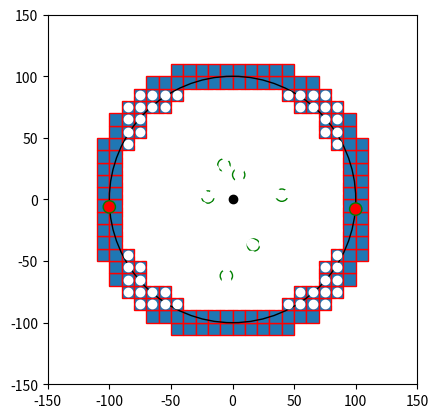

Here is the Python script that generated this plot:

import numpy as np
import matplotlib.pyplot as plt
import matplotlib.patches as mpatches


bounding_box_2=np.array([[ -85, -75, -65, -55, -45, -35, -25, -15, -5, 5, 15, 25, 35, 45, 55, 65, 75, 85, -85, -75, -65, -55, -45, -35, -25, -15, -5, 5, 15, 25, 35, 45, 55, 65, 75, 85, -85, -75, -65, -55, -45, -35, -25, -15, -5, 5, 15, 25, 35, 45, 55, 65, 75, 85, -85, -75, -65, -55, -45, -35, -25, -15, -5, 5, 15, 25, 35, 45, 55, 65, 75, 85, -85, -75, -65, -55, -45, -35, -25, -15, -5, 5, 15, 25, 35, 45, 55, 65, 75, 85, -85, -75, -65, -55, -45, -35, -25, -15, -5, 5, 15, 25, 35, 45, 55, 65, 75, 85, -85, -75, -65, -55, -45, -35, -25, -15, -5, 5, 15, 25, 35, 45, 55, 65, 75, 85, -85, -75, -65, -55, -45, -35, -25, -15, -5, 5, 15, 25, 35, 45, 55, 65, 75, 85, -85, -75, -65, -55, -45, -35, -25, -15, -5, 5, 15, 25, 35, 45, 55, 65, 75, 85, -85, -75, -65, -55, -45, -35, -25, -15, -5, 5, 15, 25, 35, 45, 55, 65, 75, 85, -85, -75, -65, -55, -45, -35, -25, -15, -5, 5, 15, 25, 35, 45, 55, 65, 75, 85, -85, -75, -65, -55, -45, -35, -25, -15, -5, 5, 15, 25, 35, 45, 55, 65, 75, 85, -85, -75, -65, -55, -45, -35, -25, -15, -5, 5, 15, 25, 35, 45, 55, 65, 75, 85, -85, -75, -65, -55, -45, -35, -25, -15, -5, 5, 15, 25, 35, 45, 55, 65, 75, 85, -85, -75, -65, -55, -45, -35, -25, -15, -5, 5, 15, 25, 35, 45, 55, 65, 75, 85, -85, -75, -65, -55, -45, -35, -25, -15, -5, 5, 15, 25, 35, 45, 55, 65, 75, 85, -85, -75, -65, -55, -45, -35, -25, -15, -5, 5, 15, 25, 35, 45, 55, 65, 75, 85, -85, -75, -65, -55, -45, -35, -25, -15, -5, 5, 15, 25, 35, 45, 55, 65, 75, 85 ],[ -85, -85, -85, -85, -85, -85, -85, -85, -85, -85, -85, -85, -85, -85, -85, -85, -85, -85, -75, -75, -75, -75, -75, -75, -75, -75, -75, -75, -75, -75, -75, -75, -75, -75, -75, -75, -65, -65, -65, -65, -65, -65, -65, -65, -65, -65, -65, -65, -65, -65, -65, -65, -65, -65, -55, -55, -55, -55, -55, -55, -55, -55, -55, -55, -55, -55, -55, -55, -55, -55, -55, -55, -45, -45, -45, -45, -45, -45, -45, -45, -45, -45, -45, -45, -45, -45, -45, -45, -45, -45, -35, -35, -35, -35, -35, -35, -35, -35, -35, -35, -35, -35, -35, -35, -35, -35, -35, -35, -25, -25, -25, -25, -25, -25, -25, -25, -25, -25, -25, -25, -25, -25, -25, -25, -25, -25, -15, -15, -15, -15, -15, -15, -15, -15, -15, -15, -15, -15, -15, -15, -15, -15, -15, -15, -5, -5, -5, -5, -5, -5, -5, -5, -5, -5, -5, -5, -5, -5, -5, -5, -5, -5, 5, 5, 5, 5, 5, 5, 5, 5, 5, 5, 5, 5, 5, 5, 5, 5, 5, 5, 15, 15, 15, 15, 15, 15, 15, 15, 15, 15, 15, 15, 15, 15, 15, 15, 15, 15, 25, 25, 25, 25, 25, 25, 25, 25, 25, 25, 25, 25, 25, 25, 25, 25, 25, 25, 35, 35, 35, 35, 35, 35, 35, 35, 35, 35, 35, 35, 35, 35, 35, 35, 35, 35, 45, 45, 45, 45, 45, 45, 45, 45, 45, 45, 45, 45, 45, 45, 45, 45, 45, 45, 55, 55, 55, 55, 55, 55, 55, 55, 55, 55, 55, 55, 55, 55, 55, 55, 55, 55, 65, 65, 65, 65, 65, 65, 65, 65, 65, 65, 65, 65, 65, 65, 65, 65, 65, 65, 75, 75, 75, 75, 75, 75, 75, 75, 75, 75, 75, 75, 75, 75, 75, 75, 75, 75, 85, 85, 85, 85, 85, 85, 85, 85, 85, 85, 85, 85, 85, 85, 85, 85, 85, 85 ]])

bounding_box_3=np.array([[ -45, -35, -25, -15, -5, 5, 15, 25, 35, 45, -65, -55, -45, -35, -25, -15, -5, 5, 15, 25, 35, 45, 55, 65, -75, -65, -55, -45, 45, 55, 65, 75, -85, -75, -65, -55, 55, 65, 75, 85, -95, -85, -75, 75, 85, 95, -95, -85, -75, 75, 85, 95, -105, -95, -85, 85, 95, 105, -105, -95, 95, 105, -105, -95, 95, 105, -105, -95, 95, 105, -105, -95, 95, 105, -105, -95, 95, 105, -105, -95, 95, 105, -105, -95, 95, 105, -105, -95, 95, 105, -105, -95, -85, 85, 95, 105, -95, -85, -75, 75, 85, 95, -95, -85, -75, 75, 85, 95, -85, -75, -65, -55, 55, 65, 75, 85, -75, -65, -55, -45, 45, 55, 65, 75, -65, -55, -45, -35, -25, -15, -5, 5, 15, 25, 35, 45, 55, 65, -45, -35, -25, -15, -5, 5, 15, 25, 35, 45],[ -105, -105, -105, -105, -105, -105, -105, -105, -105, -105, -95, -95, -95, -95, -95, -95, -95, -95, -95, -95, -95, -95, -95, -95, -85, -85, -85, -85, -85, -85, -85, -85, -75, -75, -75, -75, -75, -75, -75, -75, -65, -65, -65, -65, -65, -65, -55, -55, -55, -55, -55, -55, -45, -45, -45, -45, -45, -45, -35, -35, -35, -35, -25, -25, -25, -25, -15, -15, -15, -15, -5, -5, -5, -5, 5, 5, 5, 5, 15, 15, 15, 15, 25, 25, 25, 25, 35, 35, 35, 35, 45, 45, 45, 45, 45, 45, 55, 55, 55, 55, 55, 55, 65, 65, 65, 65, 65, 65, 75, 75, 75, 75, 75, 75, 75, 75, 85, 85, 85, 85, 85, 85, 85, 85, 95, 95, 95, 95, 95, 95, 95, 95, 95, 95, 95, 95, 95, 95, 105, 105, 105, 105, 105, 105, 105, 105, 105, 105] ])# BM

cell_rep=np.array([[ -35, -25, -15, -5, 5, 15, 25, 35, -45, -35, -25, -15, -5, 5, 15, 25, 35, 45, -55, -45, -35, -25, -15, -5, 5, 15, 25, 35, 45, 55, -65, -55, -45, -35, -25, -15, -5, 5, 15, 25, 35, 45, 55, 65, -75, -65, -55, -45, -35, -25, -15, -5, 5, 15, 25, 35, 45, 55, 65, 75, -75, -65, -55, -45, -35, -25, -15, -5, 5, 15, 25, 35, 45, 55, 65, 75, -75, -65, -55, -45, -35, -25, -15, -5, 5, 15, 25, 35, 45, 55, 65, 75, -75, -65, -55, -45, -35, -25, -15, -5, 5, 15, 25, 35, 45, 55, 65, 75, -75, -65, -55, -45, -35, -25, -15, -5, 5, 15, 25, 35, 45, 55, 65, 75, -75, -65, -55, -45, -35, -25, -15, -5, 5, 15, 25, 35, 45, 55, 65, 75, -75, -65, -55, -45, -35, -25, -15, -5, 5, 15, 25, 35, 45, 55, 65, 75, -75, -65, -55, -45, -35, -25, -15, -5, 5, 15, 25, 35, 45, 55, 65, 75, -65, -55, -45, -35, -25, -15, -5, 5, 15, 25, 35, 45, 55, 65, -55, -45, -35, -25, -15, -5, 5, 15, 25, 35, 45, 55, -45, -35, -25, -15, -5, 5, 15, 25, 35, 45, -35, -25, -15, -5, 5, 15, 25, 35 ],[ -75, -75, -75, -75, -75, -75, -75, -75, -65, -65, -65, -65, -65, -65, -65, -65, -65, -65, -55, -55, -55, -55, -55, -55, -55, -55, -55, -55, -55, -55, -45, -45, -45, -45, -45, -45, -45, -45, -45, -45, -45, -45, -45, -45, -35, -35, -35, -35, -35, -35, -35, -35, -35, -35, -35, -35, -35, -35, -35, -35, -25, -25, -25, -25, -25, -25, -25, -25, -25, -25, -25, -25, -25, -25, -25, -25, -15, -15, -15, -15, -15, -15, -15, -15, -15, -15, -15, -15, -15, -15, -15, -15, -5, -5, -5, -5, -5, -5, -5, -5, -5, -5, -5, -5, -5, -5, -5, -5, 5, 5, 5, 5, 5, 5, 5, 5, 5, 5, 5, 5, 5, 5, 5, 5, 15, 15, 15, 15, 15, 15, 15, 15, 15, 15, 15, 15, 15, 15, 15, 15, 25, 25, 25, 25, 25, 25, 25, 25, 25, 25, 25, 25, 25, 25, 25, 25, 35, 35, 35, 35, 35, 35, 35, 35, 35, 35, 35, 35, 35, 35, 35, 35, 45, 45, 45, 45, 45, 45, 45, 45, 45, 45, 45, 45, 45, 45, 55, 55, 55, 55, 55, 55, 55, 55, 55, 55, 55, 55, 65, 65, 65, 65, 65, 65, 65, 65, 65, 65, 75, 75, 75, 75, 75, 75, 75, 75  ]])
a=np.diag(range(15))
#print(a)
#print(len(bounding_box))
#print(bounding_box.size)
#print(bounding_box.shape)
#print(bounding_box.reshape(2,289))
#plt.matshow(bounding_box.reshape(2,289))
#(nrows, ncols) = bounding_box.shape
#pixel_plot=plt.figure() #make plot
#plt.title("bounding box")
fig,ax=plt.subplots()
plt.plot([ -85, -75, -65, -55, -45, -35, -25, -15, -5, 5, 15, 25, 35, 45, 55, 65, 75, 85, -85, -75, -65, -55, -45, -35, -25, -15, -5, 5, 15, 25, 35, 45, 55, 65, 75, 85, -85, -75, -65, -55, -45, -35, -25, -15, -5, 5, 15, 25, 35, 45, 55, 65, 75, 85, -85, -75, -65, -55, -45, -35, -25, -15, -5, 5, 15, 25, 35, 45, 55, 65, 75, 85, -85, -75, -65, -55, -45, -35, -25, -15, -5, 5, 15, 25, 35, 45, 55, 65, 75, 85, -85, -75, -65, -55, -45, -35, -25, -15, -5, 5, 15, 25, 35, 45, 55, 65, 75, 85, -85, -75, -65, -55, -45, -35, -25, -15, -5, 5, 15, 25, 35, 45, 55, 65, 75, 85, -85, -75, -65, -55, -45, -35, -25, -15, -5, 5, 15, 25, 35, 45, 55, 65, 75, 85, -85, -75, -65, -55, -45, -35, -25, -15, -5, 5, 15, 25, 35, 45, 55, 65, 75, 85, -85, -75, -65, -55, -45, -35, -25, -15, -5, 5, 15, 25, 35, 45, 55, 65, 75, 85, -85, -75, -65, -55, -45, -35, -25, -15, -5, 5, 15, 25, 35, 45, 55, 65, 75, 85, -85, -75, -65, -55, -45, -35, -25, -15, -5, 5, 15, 25, 35, 45, 55, 65, 75, 85, -85, -75, -65, -55, -45, -35, -25, -15, -5, 5, 15, 25, 35, 45, 55, 65, 75, 85, -85, -75, -65, -55, -45, -35, -25, -15, -5, 5, 15, 25, 35, 45, 55, 65, 75, 85, -85, -75, -65, -55, -45, -35, -25, -15, -5, 5, 15, 25, 35, 45, 55, 65, 75, 85, -85, -75, -65, -55, -45, -35, -25, -15, -5, 5, 15, 25, 35, 45, 55, 65, 75, 85, -85, -75, -65, -55, -45, -35, -25, -15, -5, 5, 15, 25, 35, 45, 55, 65, 75, 85, -85, -75, -65, -55, -45, -35, -25, -15, -5, 5, 15, 25, 35, 45, 55, 65, 75, 85 ],[ -85, -85, -85, -85, -85, -85, -85, -85, -85, -85, -85, -85, -85, -85, -85, -85, -85, -85, -75, -75, -75, -75, -75, -75, -75, -75, -75, -75, -75, -75, -75, -75, -75, -75, -75, -75, -65, -65, -65, -65, -65, -65, -65, -65, -65, -65, -65, -65, -65, -65, -65, -65, -65, -65, -55, -55, -55, -55, -55, -55, -55, -55, -55, -55, -55, -55, -55, -55, -55, -55, -55, -55, -45, -45, -45, -45, -45, -45, -45, -45, -45, -45, -45, -45, -45, -45, -45, -45, -45, -45, -35, -35, -35, -35, -35, -35, -35, -35, -35, -35, -35, -35, -35, -35, -35, -35, -35, -35, -25, -25, -25, -25, -25, -25, -25, -25, -25, -25, -25, -25, -25, -25, -25, -25, -25, -25, -15, -15, -15, -15, -15, -15, -15, -15, -15, -15, -15, -15, -15, -15, -15, -15, -15, -15, -5, -5, -5, -5, -5, -5, -5, -5, -5, -5, -5, -5, -5, -5, -5, -5, -5, -5, 5, 5, 5, 5, 5, 5, 5, 5, 5, 5, 5, 5, 5, 5, 5, 5, 5, 5, 15, 15, 15, 15, 15, 15, 15, 15, 15, 15, 15, 15, 15, 15, 15, 15, 15, 15, 25, 25, 25, 25, 25, 25, 25, 25, 25, 25, 25, 25, 25, 25, 25, 25, 25, 25, 35, 35, 35, 35, 35, 35, 35, 35, 35, 35, 35, 35, 35, 35, 35, 35, 35, 35, 45, 45, 45, 45, 45, 45, 45, 45, 45, 45, 45, 45, 45, 45, 45, 45, 45, 45, 55, 55, 55, 55, 55, 55, 55, 55, 55, 55, 55, 55, 55, 55, 55, 55, 55, 55, 65, 65, 65, 65, 65, 65, 65, 65, 65, 65, 65, 65, 65, 65, 65, 65, 65, 65, 75, 75, 75, 75, 75, 75, 75, 75, 75, 75, 75, 75, 75, 75, 75, 75, 75, 75, 85, 85, 85, 85, 85, 85, 85, 85, 85, 85, 85, 85, 85, 85, 85, 85, 85, 85 ], 'wo')
for item in range(bounding_box_3.shape[1]):
    recy=mpatches.Rectangle((bounding_box_3[0][item]-5,bounding_box_3[1][item]-5), 10, 10, ec="red")  
    ax.add_patch(recy) 
    #recy=mpatches.Rectangle((bounding_box_1[item][0]-5,bounding_box_1[item][1]-5), 10, 10, ec="none")
    #ax.add_patch(recy)

circ0=mpatches.Circle((0, 0), 100, ec="black", fc="none")
ax.plot([0],[0],'ko')
ax.add_patch(circ0)
circ1=mpatches.Circle((5, 20), 5, ec="green", fc="none")
circ2=mpatches.Circle((-7, 28), 5, ec="green", fc="none")
circ3=mpatches.Circle((40, 3.5), 5, ec="green", fc="none")
circ4=mpatches.Circle((100, -7.8), 5, ec="green", fc="red")
circ5=mpatches.Circle((17, -37), 5, ec="green", fc="none")
circ6=mpatches.Circle((-5, -62), 5, ec="green", fc="none")
circ7=mpatches.Circle((-20, 2), 5, ec="green", fc="none")
circ8=mpatches.Circle((-100, -6,0), 5, ec="green", fc="red")
ax.add_patch(circ1)
ax.add_patch(circ2)
ax.add_patch(circ3)
ax.add_patch(circ4)
ax.add_patch(circ5)
ax.add_patch(circ6)
ax.add_patch(circ7)
ax.add_patch(circ8)
def forceAspect(ax,aspect=1):
    im = ax.get_images()
    extent =  im[0].get_extent()
    ax.set_aspect(abs((extent[1]-extent[0])/(extent[3]-extent[2]))/aspect)
#ax.plot([ -25, -15, -5, 5, 15, 25, -45, -35, -25, 25, 35, 45, -55, -45, 45, 55, -65, -55, 55, 65, -75, -65, 65, 75, -75, 75, -85, -75, 75, 85, -85, 85, -85, 85, -85, 85, -85, 85, -85, -75, 75, 85, -75, 75, -75, -65, 65, 75, -65, -55, 55, 65, -55, -45, 45, 55, -45, -35, -25, 25, 35, 45, -25, -15, -5, 5, 15, 25 ],[ -85, -85, -85, -85, -85, -85, -75, -75, -75, -75, -75, -75, -65, -65, -65, -65, -55, -55, -55, -55, -45, -45, -45, -45, -35, -35, -25, -25, -25, -25, -15, -15, -5, -5, 5, 5, 15, 15, 25, 25, 25, 25, 35, 35, 45, 45, 45, 45, 55, 55, 55, 55, 65, 65, 65, 65, 75, 75, 75, 75, 75, 75, 85, 85, 85, 85, 85, 85 ],'bo')
#ax.plot([ -25, -15, -5, 5, 15, 25, -45, 45, -55, 55, -65, 65, -75, 75, -85, 85, -85, 85, -85, 85, -85, 85, -85, 85, -85, 85, -75, 75, -65, 65, -55, 55, -45, 45, -25, -15, -5, 5, 15, 25, ],[ -85, -85, -85, -85, -85, -85, -75, -75, -65, -65, -55, -55, -45, -45, -25, -25, -15, -15, -5, -5, 5, 5, 15, 15, 25, 25, 45, 45, 55, 55, 65, 65, 75, 75, 85, 85, 85, 85, 85, 85,  ], 'go' )
#ax.plot([ -35, -25, -15, -5, 5, 15, 25, 35, -45, -35, -25, -15, -5, 5, 15, 25, 35, 45, -55, -45, -35, -25, -15, -5, 5, 15, 25, 35, 45, 55, -65, -55, -45, -35, -25, -15, -5, 5, 15, 25, 35, 45, 55, 65, -75, -65, -55, -45, -35, -25, -15, -5, 5, 15, 25, 35, 45, 55, 65, 75, -75, -65, -55, -45, -35, -25, -15, -5, 5, 15, 25, 35, 45, 55, 65, 75, -75, -65, -55, -45, -35, -25, -15, -5, 5, 15, 25, 35, 45, 55, 65, 75, -75, -65, -55, -45, -35, -25, -15, -5, 5, 15, 25, 35, 45, 55, 65, 75, -75, -65, -55, -45, -35, -25, -15, -5, 5, 15, 25, 35, 45, 55, 65, 75, -75, -65, -55, -45, -35, -25, -15, -5, 5, 15, 25, 35, 45, 55, 65, 75, -75, -65, -55, -45, -35, -25, -15, -5, 5, 15, 25, 35, 45, 55, 65, 75, -75, -65, -55, -45, -35, -25, -15, -5, 5, 15, 25, 35, 45, 55, 65, 75, -65, -55, -45, -35, -25, -15, -5, 5, 15, 25, 35, 45, 55, 65, -55, -45, -35, -25, -15, -5, 5, 15, 25, 35, 45, 55, -45, -35, -25, -15, -5, 5, 15, 25, 35, 45, -35, -25, -15, -5, 5, 15, 25, 35 ],[ -75, -75, -75, -75, -75, -75, -75, -75, -65, -65, -65, -65, -65, -65, -65, -65, -65, -65, -55, -55, -55, -55, -55, -55, -55, -55, -55, -55, -55, -55, -45, -45, -45, -45, -45, -45, -45, -45, -45, -45, -45, -45, -45, -45, -35, -35, -35, -35, -35, -35, -35, -35, -35, -35, -35, -35, -35, -35, -35, -35, -25, -25, -25, -25, -25, -25, -25, -25, -25, -25, -25, -25, -25, -25, -25, -25, -15, -15, -15, -15, -15, -15, -15, -15, -15, -15, -15, -15, -15, -15, -15, -15, -5, -5, -5, -5, -5, -5, -5, -5, -5, -5, -5, -5, -5, -5, -5, -5, 5, 5, 5, 5, 5, 5, 5, 5, 5, 5, 5, 5, 5, 5, 5, 5, 15, 15, 15, 15, 15, 15, 15, 15, 15, 15, 15, 15, 15, 15, 15, 15, 25, 25, 25, 25, 25, 25, 25, 25, 25, 25, 25, 25, 25, 25, 25, 25, 35, 35, 35, 35, 35, 35, 35, 35, 35, 35, 35, 35, 35, 35, 35, 35, 45, 45, 45, 45, 45, 45, 45, 45, 45, 45, 45, 45, 45, 45, 55, 55, 55, 55, 55, 55, 55, 55, 55, 55, 55, 55, 65, 65, 65, 65, 65, 65, 65, 65, 65, 65, 75, 75, 75, 75, 75, 75, 75, 75  ],'yo')
#ax.grid()
#for item in range(cell_rep.shape[1]):
#    recy2=mpatches.Rectangle((cell_rep[0][item]-5,cell_rep[1][item]-5), 10, 10, ec="yellow",fc="black")  
#    ax.add_patch(recy2) 
    #recy=mpatches.Rectangle((bounding_box_1[item][0]-5,bounding_box_1[item][1]-5), 10, 10, ec="none")
    #ax.add_patch(recy)

plt.axis([-150, 150, -150, 150])
ratio = 1
for ax in [ax]:
    xmin, xmax = ax.get_xlim()
    ymin, ymax = ax.get_ylim()
    print((xmax-xmin)/(ymax-ymin))
    ax.set_aspect(abs((xmax-xmin)/(ymax-ymin))*ratio)
plt.show()

